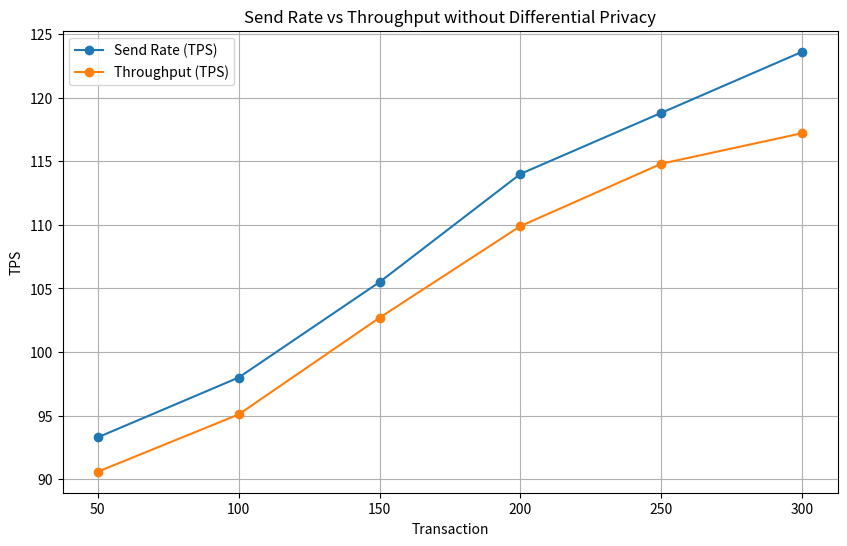

The script that saved this image:
import matplotlib.pyplot as plt
import pandas as pd


# Without Differential Privacy
data1 = {
        'Transaction': [50, 100, 150, 200, 250, 300],
        'Send Rate (TPS)': [93.3, 98.0, 105.5, 114.0, 118.8, 123.6]
        }
# Without Differential Privacy
data2 = {
    'Transaction': [50, 100, 150, 200, 250, 300],
    'Throughput (TPS)': [90.6, 95.1, 102.7, 109.9, 114.8, 117.2]
}

# Convert the dictionaries to pandas DataFrames
df1 = pd.DataFrame(data1)
df2 = pd.DataFrame(data2)

# Plot the data
plt.figure(figsize=(10,6))
plt.plot(df1['Transaction'], df1['Send Rate (TPS)'], marker='o', label='Send Rate (TPS)')
plt.plot(df2['Transaction'], df2['Throughput (TPS)'], marker='o', label='Throughput (TPS)')

# Add labels and title
plt.xlabel('Transaction')
plt.ylabel('TPS')
plt.title('Send Rate vs Throughput without Differential Privacy')

# Add a legend
plt.legend()

plt.grid(True)

# Show the plot
plt.show()
